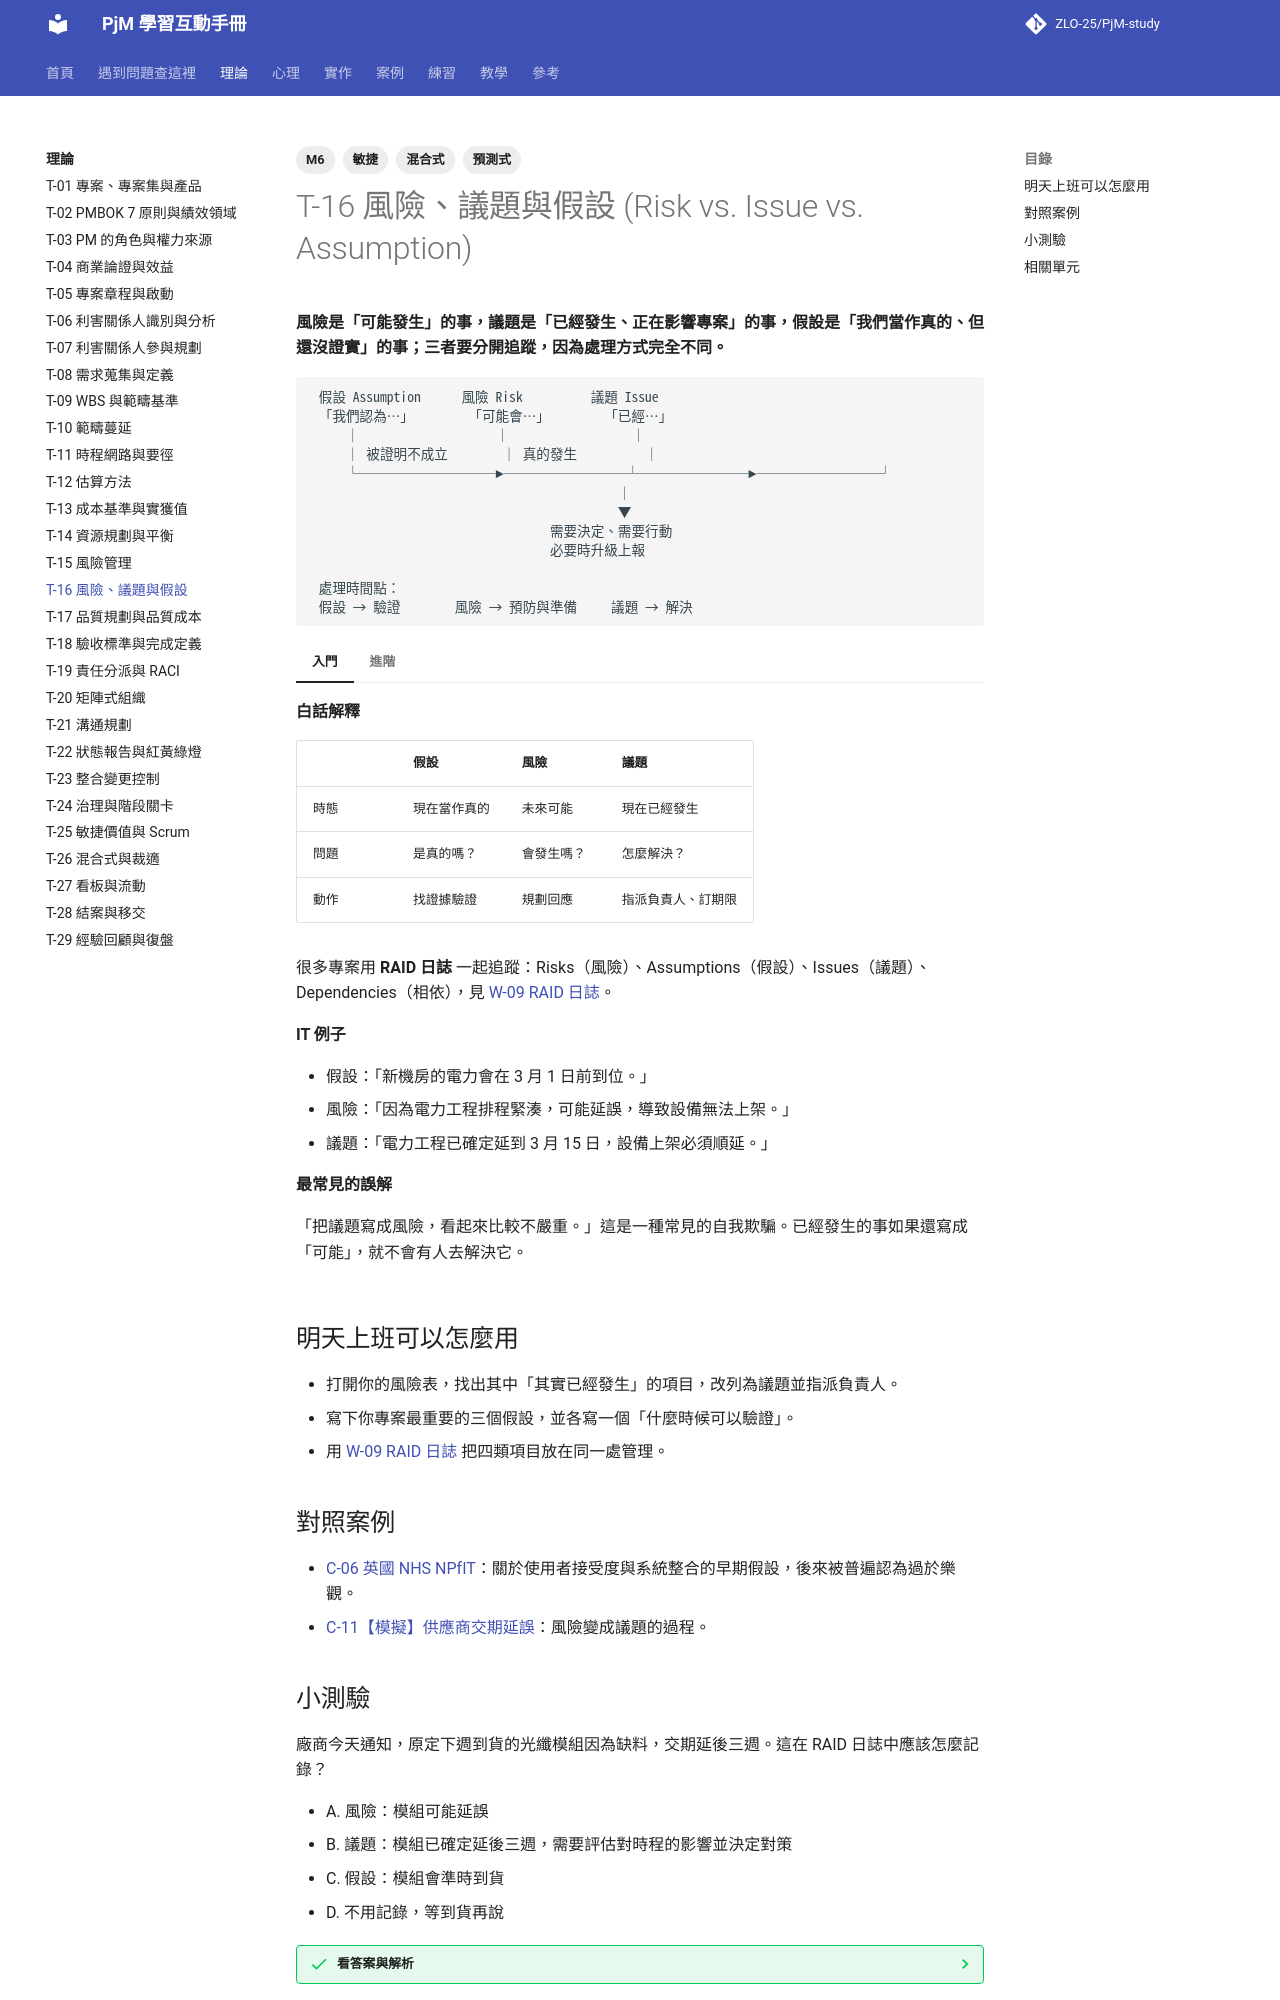

repository: ZLO-25/PjM-study · page: theory/T-16-risk-issue-assumption/index.html · generator: mkdocs

---
title: T-16 風險、議題與假設
tags: [M6, 預測式, 敏捷, 混合式]
---

# T-16 風險、議題與假設 (Risk vs. Issue vs. Assumption)

**風險是「可能發生」的事，議題是「已經發生、正在影響專案」的事，假設是「我們當作真的、但還沒證實」的事；三者要分開追蹤，因為處理方式完全不同。**

```text
 假設 Assumption      風險 Risk          議題 Issue
 「我們認為…」        「可能會…」        「已經…」
     │                    │                  │
     │ 被證明不成立        │ 真的發生          │
     └──────────►─────────┴────────►─────────┘
                                             │
                                             ▼
                                   需要決定、需要行動
                                   必要時升級上報

 處理時間點：
 假設 → 驗證        風險 → 預防與準備     議題 → 解決
```

=== "入門"

    **白話解釋**

    | | 假設 | 風險 | 議題 |
    |---|---|---|---|
    | 時態 | 現在當作真的 | 未來可能 | 現在已經發生 |
    | 問題 | 是真的嗎？ | 會發生嗎？ | 怎麼解決？ |
    | 動作 | 找證據驗證 | 規劃回應 | 指派負責人、訂期限 |

    很多專案用 **RAID 日誌** 一起追蹤：Risks（風險）、Assumptions（假設）、Issues（議題）、Dependencies（相依），見 [W-09 RAID 日誌](../practice/W-09-raid-log.md)。

    **IT 例子**

    - 假設：「新機房的電力會在 3 月 1 日前到位。」
    - 風險：「因為電力工程排程緊湊，可能延誤，導致設備無法上架。」
    - 議題：「電力工程已確定延到 3 月 15 日，設備上架必須順延。」

    **最常見的誤解**

    「把議題寫成風險，看起來比較不嚴重。」這是一種常見的自我欺騙。已經發生的事如果還寫成「可能」，就不會有人去解決它。

=== "進階"

    **取捨與兩難**

    - 假設最容易被忽略，因為它們通常寫在專案計畫的某一頁之後就被遺忘。但很多專案失敗的根源，正是某個早期假設不成立。
    - 議題太多時，PM 可能陷入「救火」，沒時間處理風險。資深 PM 會刻意保留時間給風險，因為今天沒處理的風險就是下個月的議題。

    **跨主題的互動**

    - 議題需要決策時，要清楚地向上報告，見 [W-15 升級上報信](../practice/W-15-escalation.md)。
    - 團隊不敢把議題說出來，是 [P-15 壞消息上報延遲](../psychology/P-15-mum-effect.md) 的典型。
    - 商業論證的假設不成立時，要重新評估專案價值，見 [T-04 商業論證與效益](T-04-business-case.md)。

    **資深 PM 怎麼判斷**

    資深 PM 每個月會拿出假設清單問一次：「哪一個假設現在已經可以驗證了？」驗證過的假設就從清單上移除；不成立的假設立刻轉成風險或議題。

## 明天上班可以怎麼用

- 打開你的風險表，找出其中「其實已經發生」的項目，改列為議題並指派負責人。
- 寫下你專案最重要的三個假設，並各寫一個「什麼時候可以驗證」。
- 用 [W-09 RAID 日誌](../practice/W-09-raid-log.md) 把四類項目放在同一處管理。

## 對照案例

- [C-06 英國 NHS NPfIT](../cases/C-06-nhs-npfit.md)：關於使用者接受度與系統整合的早期假設，後來被普遍認為過於樂觀。
- [C-11【模擬】供應商交期延誤](../cases/C-11-sim-vendor-delay.md)：風險變成議題的過程。
